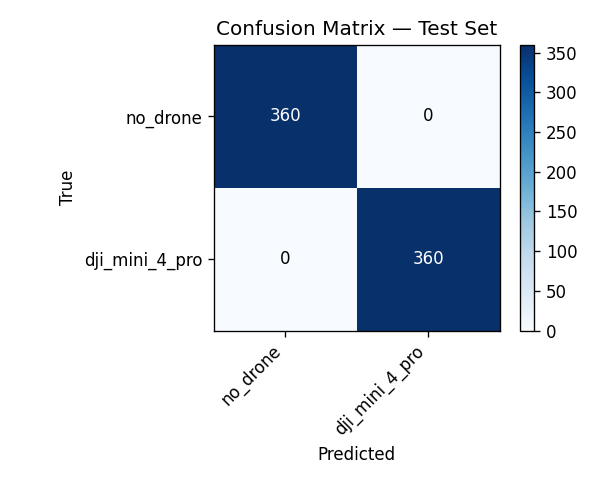

Data behind this chart, as committed beside it:
true \ pred, no_drone, dji_mini_4_pro
no_drone, 360, 0
dji_mini_4_pro, 0, 360
